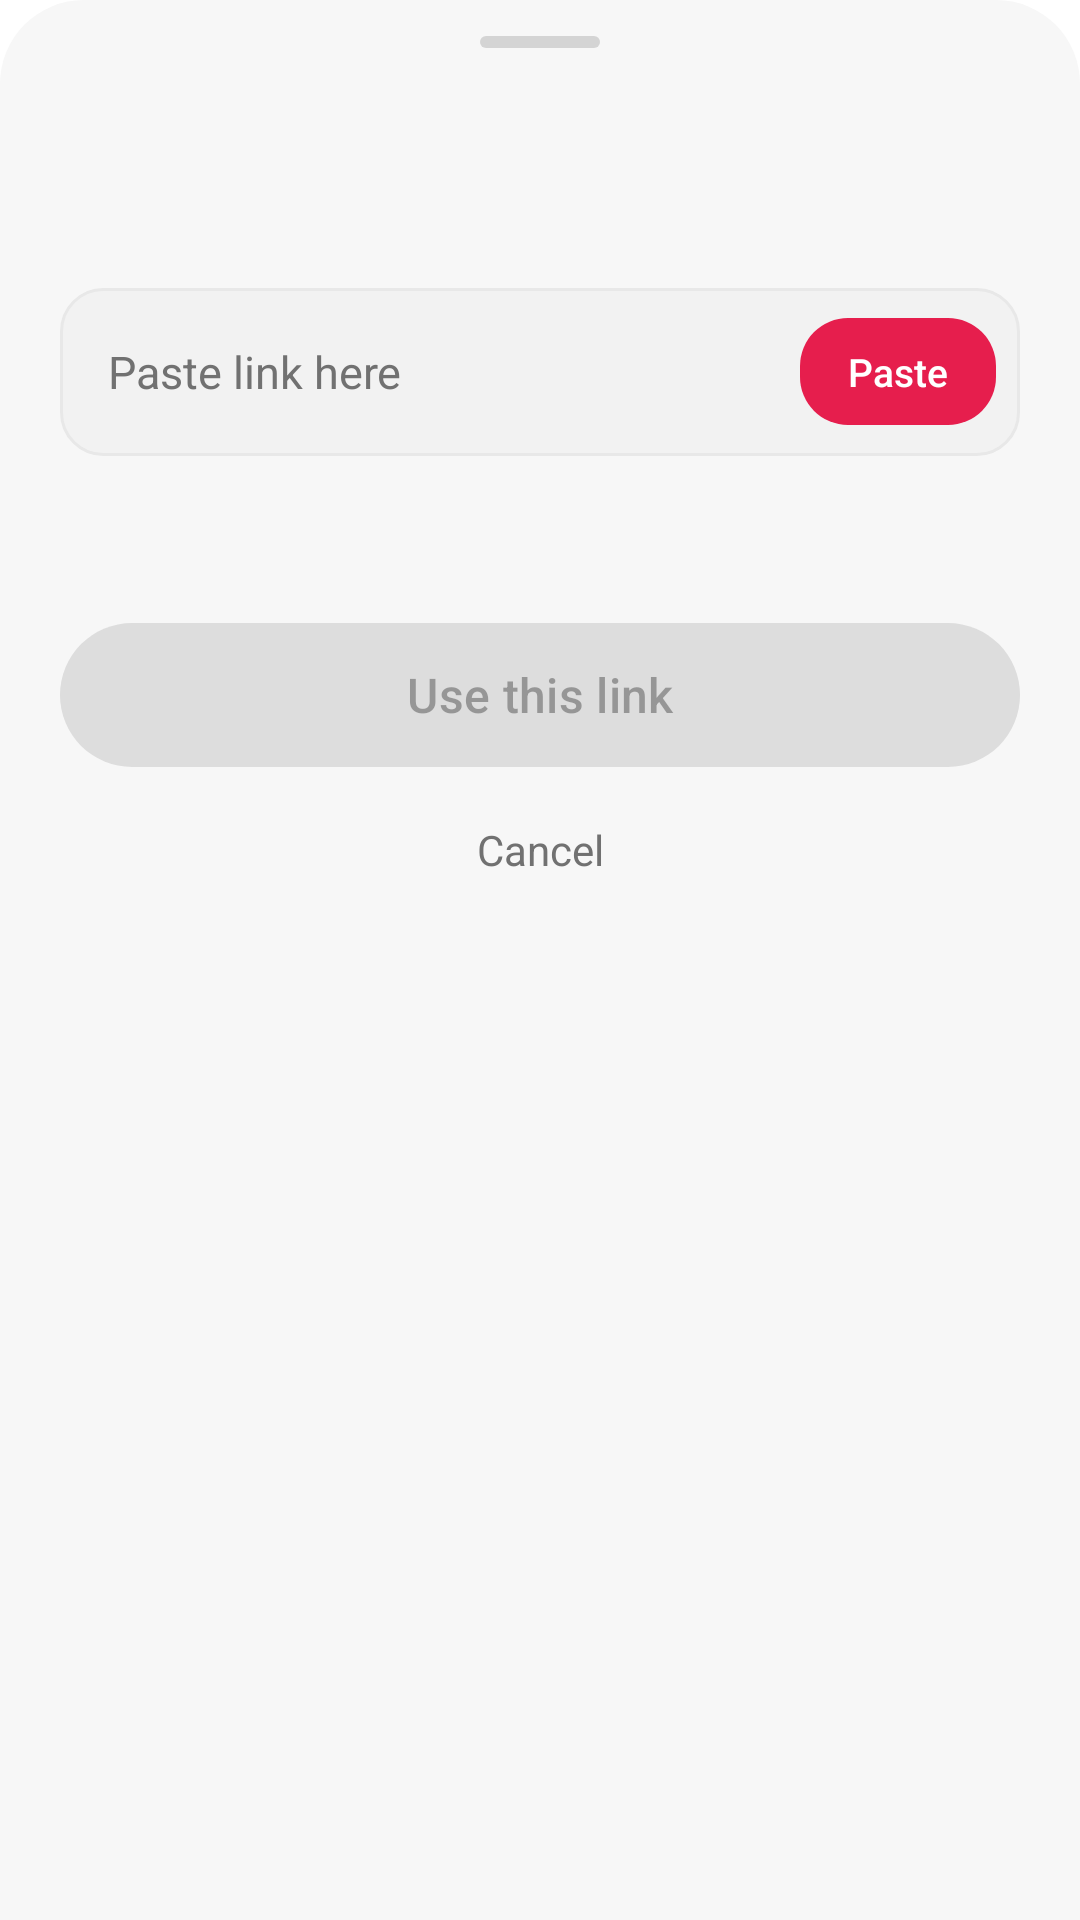

Write the Android layout XML for this screen, with the resource values it uses.
<!-- AndroidManifest.xml: application theme Theme.TuneX -->
<!-- res/layout/sheet_link.xml -->
<?xml version="1.0" encoding="utf-8"?>
<LinearLayout xmlns:android="http://schemas.android.com/apk/res/android"
    xmlns:app="http://schemas.android.com/apk/res-auto"
    android:layout_width="match_parent"
    android:layout_height="wrap_content"
    android:background="@drawable/sheet_bg"
    android:orientation="vertical"
    android:paddingStart="20dp"
    android:paddingTop="12dp"
    android:paddingEnd="20dp"
    android:paddingBottom="22dp">

    <View
        android:layout_width="40dp"
        android:layout_height="4dp"
        android:layout_gravity="center_horizontal"
        android:layout_marginBottom="18dp"
        android:background="@drawable/handle_bg" />

    <LinearLayout
        android:layout_width="match_parent"
        android:layout_height="wrap_content"
        android:gravity="center_vertical"
        android:orientation="horizontal">

        <ImageView
            android:id="@+id/sheetIcon"
            android:layout_width="44dp"
            android:layout_height="44dp"
            android:layout_marginEnd="14dp"
            android:contentDescription="Source" />

        <LinearLayout
            android:layout_width="0dp"
            android:layout_height="wrap_content"
            android:layout_weight="1"
            android:orientation="vertical">

            <TextView
                android:id="@+id/sheetTitle"
                android:layout_width="wrap_content"
                android:layout_height="wrap_content"
                android:fontFamily="sans-serif-medium"
                android:textColor="?attr/txText"
                android:textSize="18sp" />

            <TextView
                android:id="@+id/sheetSub"
                android:layout_width="wrap_content"
                android:layout_height="wrap_content"
                android:textColor="?attr/txMuted"
                android:textSize="13sp" />
        </LinearLayout>
    </LinearLayout>

    <LinearLayout
        android:layout_width="match_parent"
        android:layout_height="wrap_content"
        android:layout_marginTop="18dp"
        android:background="@drawable/input_bg"
        android:gravity="center_vertical"
        android:orientation="horizontal"
        android:paddingStart="16dp"
        android:paddingTop="6dp"
        android:paddingEnd="8dp"
        android:paddingBottom="6dp">

        <EditText
            android:id="@+id/sheetInput"
            android:layout_width="0dp"
            android:layout_height="wrap_content"
            android:layout_weight="1"
            android:background="@null"
            android:hint="Paste link here"
            android:inputType="textUri"
            android:maxLines="1"
            android:minHeight="44dp"
            android:singleLine="true"
            android:textColor="?attr/txText"
            android:textColorHint="?attr/txMuted"
            android:textSize="15sp" />

        <TextView
            android:id="@+id/sheetPaste"
            android:layout_width="wrap_content"
            android:layout_height="wrap_content"
            android:layout_marginStart="8dp"
            android:background="@drawable/pill_accent"
            android:clickable="true"
            android:focusable="true"
            android:fontFamily="sans-serif-medium"
            android:paddingStart="16dp"
            android:paddingTop="9dp"
            android:paddingEnd="16dp"
            android:paddingBottom="9dp"
            android:text="Paste"
            android:textColor="?attr/txOnAccent"
            android:textSize="13sp" />
    </LinearLayout>

    <TextView
        android:id="@+id/sheetHint"
        android:layout_width="wrap_content"
        android:layout_height="wrap_content"
        android:layout_marginTop="14dp"
        android:lineSpacingMultiplier="1.15"
        android:textColor="?attr/txMuted"
        android:textSize="13sp" />

    <TextView
        android:id="@+id/sheetPreview"
        android:layout_width="match_parent"
        android:layout_height="wrap_content"
        android:layout_marginTop="12dp"
        android:background="@drawable/input_bg"
        android:fontFamily="sans-serif-medium"
        android:maxLines="2"
        android:ellipsize="end"
        android:paddingStart="16dp"
        android:paddingTop="12dp"
        android:paddingEnd="16dp"
        android:paddingBottom="12dp"
        android:textColor="?attr/txText"
        android:textSize="14sp"
        android:visibility="gone" />

    <TextView
        android:id="@+id/sheetNote"
        android:layout_width="wrap_content"
        android:layout_height="wrap_content"
        android:layout_marginTop="12dp"
        android:textColor="?attr/txMuted"
        android:textSize="13sp"
        android:visibility="gone" />

    <com.google.android.material.button.MaterialButton
        android:id="@+id/sheetUse"
        android:layout_width="match_parent"
        android:layout_height="56dp"
        android:layout_marginTop="20dp"
        android:enabled="false"
        android:text="Use this link"
        android:textSize="16sp"
        app:cornerRadius="28dp" />

    <TextView
        android:id="@+id/sheetCancel"
        android:layout_width="match_parent"
        android:layout_height="wrap_content"
        android:background="?attr/selectableItemBackground"
        android:gravity="center"
        android:paddingTop="14dp"
        android:paddingBottom="4dp"
        android:text="Cancel"
        android:textColor="?attr/txMuted"
        android:textSize="14sp" />
</LinearLayout>
<!-- resources referenced by this layout -->
<resources>
  <!-- drawable handle_bg (drawable) -->
  <?xml version="1.0" encoding="utf-8"?>
  <shape xmlns:android="http://schemas.android.com/apk/res/android" android:shape="rectangle">
      <solid android:color="#24000000" />
      <corners android:radius="99dp" />
  </shape>
  <!-- drawable input_bg (drawable) -->
  <?xml version="1.0" encoding="utf-8"?>
  <shape xmlns:android="http://schemas.android.com/apk/res/android" android:shape="rectangle">
      <solid android:color="?attr/txInput" />
      <corners android:radius="14dp" />
      <stroke android:width="1dp" android:color="?attr/txStroke" />
  </shape>
  <!-- drawable pill_accent (drawable) -->
  <?xml version="1.0" encoding="utf-8"?>
  <shape xmlns:android="http://schemas.android.com/apk/res/android" android:shape="rectangle">
      <solid android:color="?attr/txAccent" />
      <corners android:radius="16dp" />
  </shape>
  <!-- drawable sheet_bg (drawable) -->
  <?xml version="1.0" encoding="utf-8"?>
  <shape xmlns:android="http://schemas.android.com/apk/res/android" android:shape="rectangle">
      <solid android:color="?attr/txCard" />
      <corners android:topLeftRadius="28dp" android:topRightRadius="28dp" />
  </shape>
  <style name="Theme.TuneX" parent="Theme.TuneX.Midnight" />
  <style name="Base.TuneX.Light" parent="Theme.Material3.Light.NoActionBar">
          <item name="materialSwitchStyle">@style/Widget.TuneX.Switch</item>
          <item name="android:windowLightStatusBar">true</item>
      </style>
  <color name="midnight_bg">#FFFFFF</color>
  <color name="midnight_mid">#FFFFFF</color>
  <color name="midnight_top">#FFFFFF</color>
  <color name="midnight_surface">#FFFFFF</color>
  <color name="midnight_card">#FFF7F7F7</color>
  <color name="midnight_input">#FFF2F2F2</color>
  <color name="midnight_stroke">#FFE8E8E8</color>
  <color name="midnight_text">#222222</color>
  <color name="midnight_muted">#717171</color>
  <color name="midnight_acc">#E61E4D</color>
  <color name="midnight_on">#FFFFFF</color>
  <color name="midnight_acc2">#FF6B8A</color>
  <color name="midnight_danger">#D92D45</color>
  <color name="midnight_n1">#FFE9EC</color>
  <color name="midnight_n2">#FFD9DE</color>
  <color name="midnight_chip">#FFF2F2F2</color>
  <!-- drawable bg_app (drawable) -->
  <?xml version="1.0" encoding="utf-8"?>
  <shape xmlns:android="http://schemas.android.com/apk/res/android" android:shape="rectangle">
      <gradient android:angle="270" android:startColor="?attr/txBgTop" android:centerColor="?attr/txBgMid" android:endColor="?attr/txBg" />
  </shape>
  <style name="Widget.TuneX.Switch" parent="Widget.Material3.CompoundButton.MaterialSwitch">
          <item name="trackTint">@color/switch_track</item>
          <item name="thumbTint">@color/switch_thumb</item>
          <item name="trackDecorationTint">@color/switch_outline</item>
      </style>
</resources>
